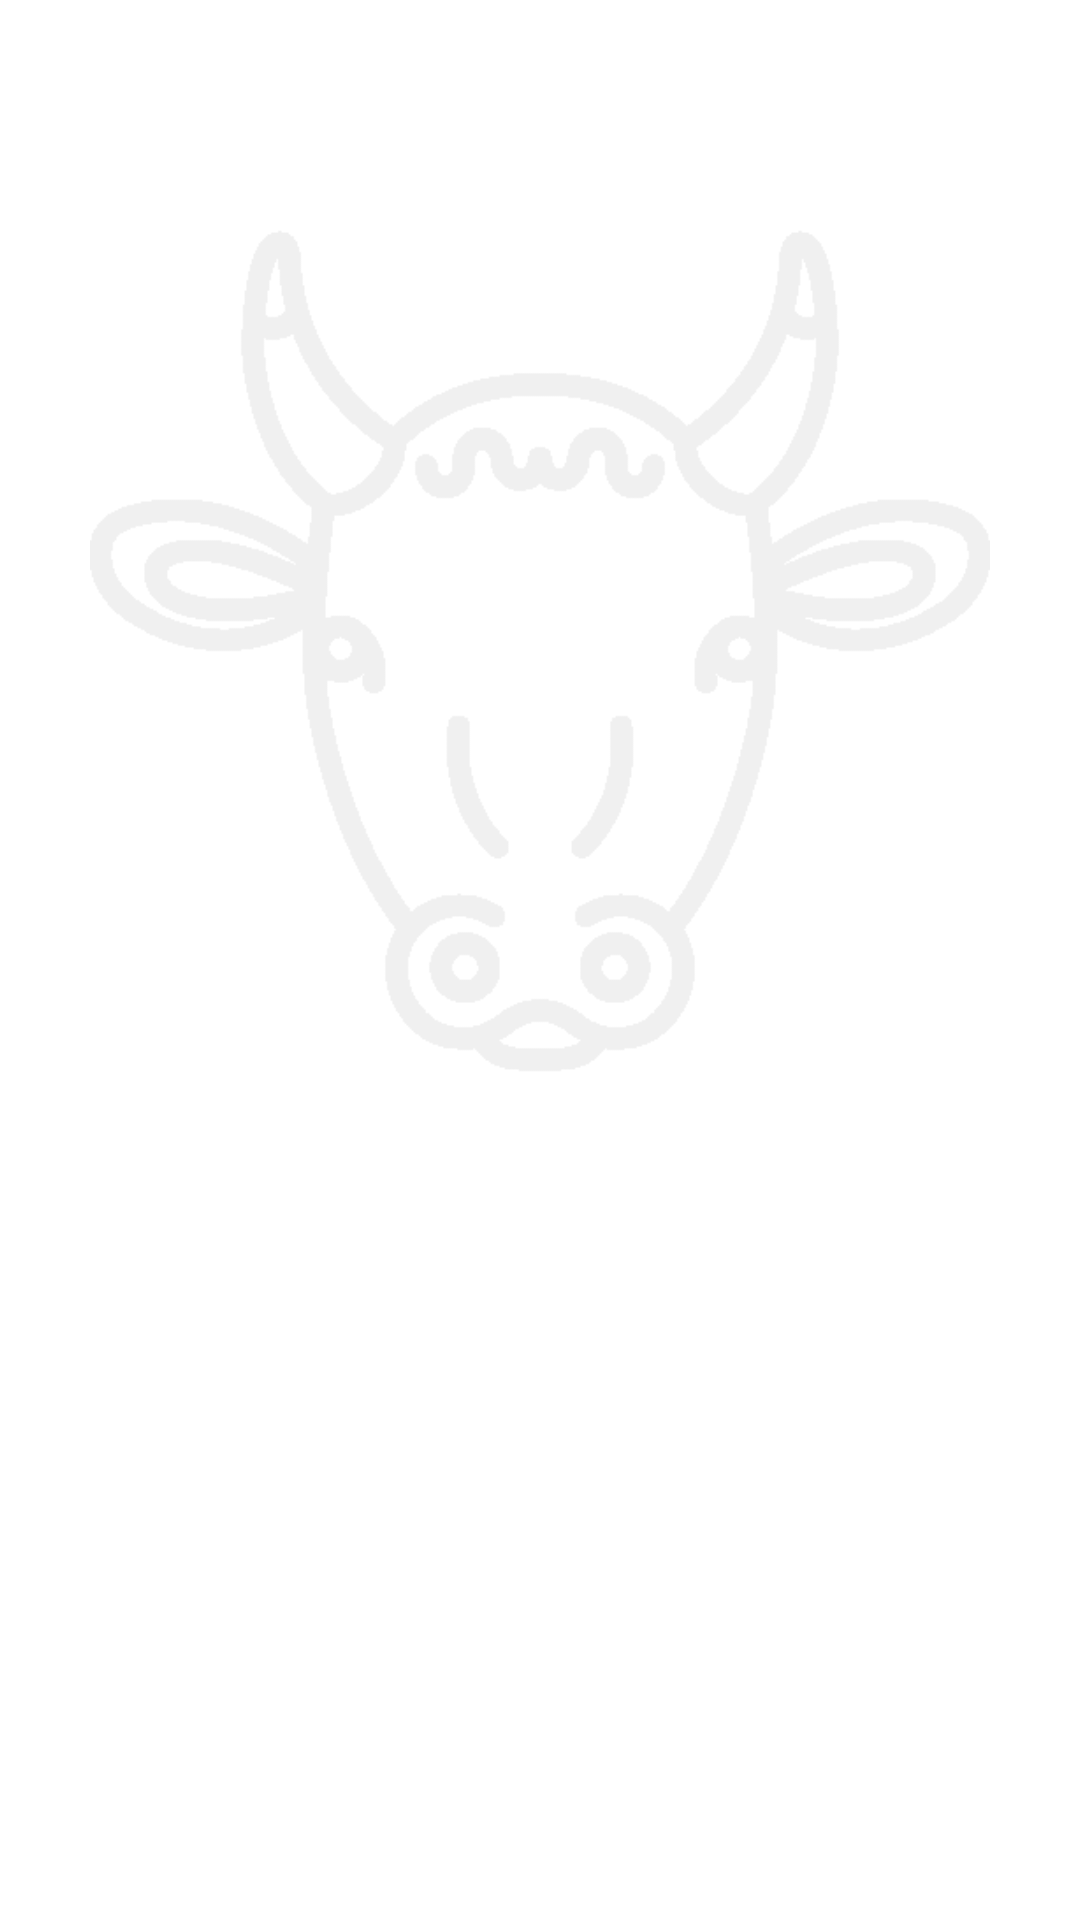

Layout XML and referenced resources for this Android screen:
<!-- AndroidManifest.xml: application theme Theme.Sapiii -->
<!-- res/layout/activity_detail_artikel.xml -->
<?xml version="1.0" encoding="utf-8"?>
<androidx.constraintlayout.widget.ConstraintLayout xmlns:android="http://schemas.android.com/apk/res/android"
    xmlns:app="http://schemas.android.com/apk/res-auto"
    xmlns:tools="http://schemas.android.com/tools"
    android:layout_width="match_parent"
    android:layout_height="match_parent"
    tools:context=".feature.tips.view.DetailArtikelActivity">


    <TextView
        android:id="@+id/heading_artikel"
        android:layout_width="wrap_content"
        android:layout_height="wrap_content"
        android:elevation="16dp"
        android:padding="16dp"
        android:textColor="@color/black"
        android:textSize="26dp"
        android:textStyle="bold"
        app:layout_constraintEnd_toEndOf="parent"
        app:layout_constraintStart_toStartOf="parent"
        app:layout_constraintTop_toTopOf="parent"
        tools:ignore="MissingConstraints" />

    <ScrollView
        android:layout_width="match_parent"
        android:layout_height="0dp"
        app:layout_constraintBottom_toBottomOf="parent"
        app:layout_constraintEnd_toEndOf="parent"
        app:layout_constraintHorizontal_bias="0.5"
        app:layout_constraintStart_toStartOf="parent"
        app:layout_constraintTop_toBottomOf="@+id/heading_artikel"
        tools:ignore="MissingConstraints">

        <androidx.constraintlayout.widget.ConstraintLayout
            android:layout_width="match_parent"
            android:layout_height="wrap_content">


            <ImageView
                android:id="@+id/image_artikel"
                android:layout_width="wrap_content"
                android:layout_height="300dp"
                app:layout_constraintEnd_toEndOf="parent"
                app:layout_constraintHorizontal_bias="0.5"
                app:layout_constraintStart_toStartOf="parent"
                app:layout_constraintTop_toTopOf="parent"
                app:srcCompat="@drawable/icon_cow" />

            <TextView
                android:id="@+id/news_artikel"
                android:layout_width="match_parent"
                android:layout_height="wrap_content"
                android:lineHeight="24dp"
                android:paddingHorizontal="16dp"
                android:textColor="@color/black"
                android:textSize="18sp"
                app:layout_constraintEnd_toEndOf="parent"
                app:layout_constraintHorizontal_bias="0.5"
                app:layout_constraintStart_toStartOf="parent"
                app:layout_constraintTop_toBottomOf="@+id/image_artikel" />

        </androidx.constraintlayout.widget.ConstraintLayout>

    </ScrollView>


</androidx.constraintlayout.widget.ConstraintLayout>
<!-- resources referenced by this layout -->
<resources>
  <color name="black">#FF000000</color>
  <!-- drawable icon_cow: png bitmap (drawable, 9593 bytes) -->
  <style name="Theme.Sapiii" parent="Theme.MaterialComponents.DayNight.NoActionBar">
          
          <item name="colorPrimary">@color/purple_500</item>
          <item name="colorPrimaryVariant">@color/purple_700</item>
          <item name="colorOnPrimary">@color/white</item>
          
          <item name="colorSecondary">@color/teal_200</item>
          <item name="colorSecondaryVariant">@color/teal_700</item>
          <item name="colorOnSecondary">@color/black</item>
          
          <item name="android:statusBarColor">?attr/colorPrimaryVariant</item>
          
  
  
      </style>
  <color name="purple_500">#FF6200EE</color>
  <color name="purple_700">#FF3700B3</color>
  <color name="white">#FFFFFFFF</color>
  <color name="teal_200">#FF03DAC5</color>
  <color name="teal_700">#FF018786</color>
</resources>
